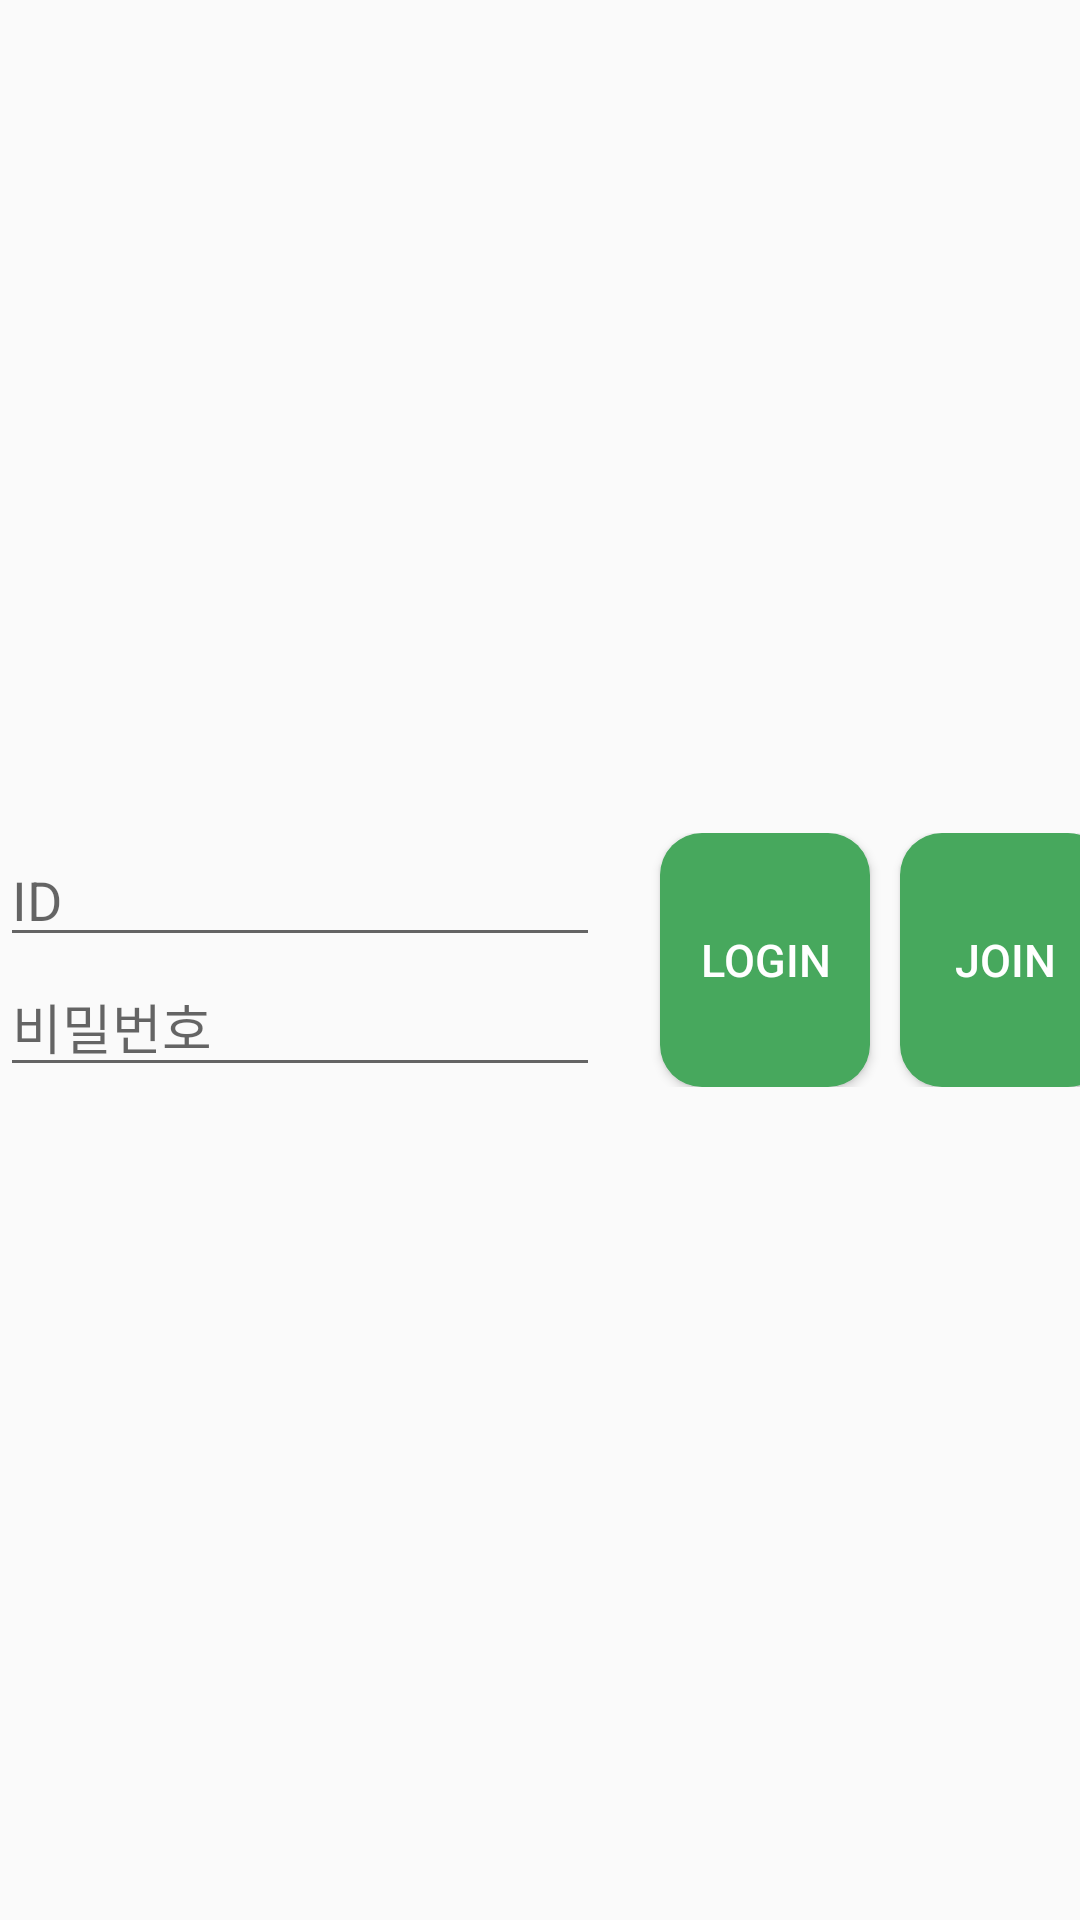

This screen was rendered from an Android layout file. Write that file and the resources it references.
<!-- AndroidManifest.xml: application theme AppTheme -->
<!-- res/layout/activity_login.xml -->
<?xml version="1.0" encoding="utf-8"?>
<RelativeLayout xmlns:android="http://schemas.android.com/apk/res/android"
    xmlns:app="http://schemas.android.com/apk/res-auto"
    xmlns:tools="http://schemas.android.com/tools"
    android:layout_width="match_parent"
    android:layout_height="match_parent"
    tools:context="com.example.cldla.finalproject.LoginActivity">
    <LinearLayout
        android:layout_width="wrap_content"
        android:layout_height="wrap_content"
        android:orientation="horizontal"
        android:layout_centerVertical="true"
        android:layout_centerHorizontal="true">

        <LinearLayout
            android:id="@+id/idpass"
            android:layout_width="wrap_content"
            android:layout_height="wrap_content"
            android:orientation="vertical"
            >

            <EditText
                android:id="@+id/id"
                android:layout_width="200dp"
                android:layout_height="wrap_content"
                android:layout_gravity="center"
                android:hint="ID"/>

            <EditText
                android:id="@+id/password"
                android:layout_width="200dp"
                android:layout_height="wrap_content"
                android:layout_gravity="center"
                android:layout_below="@+id/id"
                android:hint="비밀번호"
                android:inputType="textPassword"/>
        </LinearLayout>
        <Button
            android:id="@+id/LoginButton"
            android:layout_width="70dp"
            android:layout_height="match_parent"
            android:layout_below="@+id/idpass"
            android:layout_marginLeft="20dp"
            android:background="@drawable/greenbutton"
            android:text="Login"
            android:textColor="#FFFFFF"
            android:textSize="15dp"
            android:onClick="onClickLoginButton"/>
        <Button
            android:id="@+id/JoinButton"
            android:layout_width="70dp"
            android:layout_height="match_parent"
            android:layout_marginLeft="10dp"
            android:background="@drawable/greenbutton"
            android:text="Join"
            android:textColor="#FFFFFF"
            android:textSize="15dp"
            android:onClick="onClickJoinButton"/>
    </LinearLayout>


</RelativeLayout>
<!-- resources referenced by this layout -->
<resources>
  <!-- drawable greenbutton (drawable) -->
  <?xml version="1.0" encoding="utf-8"?>
  <shape xmlns:android="http://schemas.android.com/apk/res/android" android:shape="rectangle" >
      <corners
          android:radius="14dp"
          />
      <solid
          android:color="#47A85D"
          />
      <padding
          android:left="0dp"
          android:top="0dp"
          android:right="0dp"
          android:bottom="0dp"
          />
      <size
          android:width="270dp"
          android:height="40dp"
          />
  </shape>
  <style name="AppTheme" parent="Theme.AppCompat.Light.DarkActionBar">
          
          <item name="colorPrimary">#4db869</item>
          <item name="colorPrimaryDark">#3f9a57</item>
          <item name="colorAccent">#7ea684</item>
      </style>
</resources>
